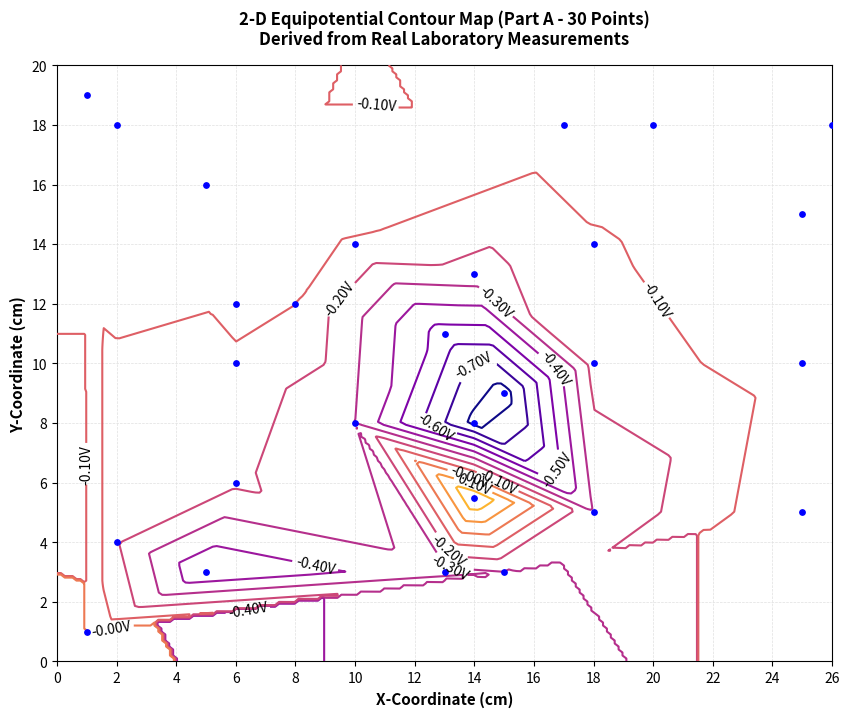

The script that saved this image:
import numpy as np
import matplotlib.pyplot as plt
from scipy.interpolate import griddata

# 1. Complete 30 experimental data points from Part A
data = np.array([
[14, 8, -0.832], [14, 5.5, 0.300], [18, 5, -0.292], [18, 10, -0.159],
[18, 14, -0.113], [10, 14, -0.108], [8, 12, -0.099], [6, 10, -0.127],
[6, 6, -0.180], [14, 13, -0.237], [25, 5, -0.007], [25, 10, -0.045],
[25, 15, -0.014], [20, 18, -0.022], [17, 18, -0.037], [26, 18, -0.005],
[2, 18, -0.003], [6, 12, -0.053], [5, 3, -0.492], [2, 4, -0.192],
[15, 3, -0.302], [13, 3, -0.337], [5, 16, -0.017], [1, 19, -0.001],
[27, 10, -0.002], [27, 10, -0.001], [1, 1, 0.000], [15, 9, -0.850],
[10, 8, -0.300], [13, 11, -0.547]
])

x_measured, y_measured, v_measured = data[:, 0], data[:, 1], data[:, 2]

# 2. Recreate 26x20 lab grid
x_grid = np.linspace(0, 26, 200)
y_grid = np.linspace(0, 20, 200)
X, Y = np.meshgrid(x_grid, y_grid)

# 3. Linear interpolation to fill the gaps
V = griddata((x_measured, y_measured), v_measured, (X, Y), method='linear')
V_nearest = griddata((x_measured, y_measured), v_measured, (X, Y), method='nearest')
V[np.isnan(V)] = V_nearest[np.isnan(V)]

# 4. Plotting the Part A 2D Equipotential Map
fig, ax = plt.subplots(figsize=(10, 8), dpi=300)
ax.set_facecolor('#ffffff')

# Draw the 30 physical points as dots to show data locations
ax.scatter(x_measured, y_measured, color='blue', s=15, zorder=5, label='Measured Points')

# Set contour intervals every 0.1V to capture decimal ranges neatly
levels = np.arange(-0.8, 0.4, 0.1)
contours = ax.contour(X, Y, V, levels=levels, cmap='plasma', linewidths=1.5, zorder=3)

# Label execution to prevent library version crashes
ax.clabel(contours, inline=True, fmt='%.2fV', colors='black')

# Grid and axis formatting to match canvas sheet
ax.set_xlim(0, 26)
ax.set_ylim(0, 20)
ax.set_xticks(np.arange(0, 27, 2))
ax.set_yticks(np.arange(0, 21, 2))
ax.set_xlabel('X-Coordinate (cm)', fontsize=11, fontweight='bold')
ax.set_ylabel('Y-Coordinate (cm)', fontsize=11, fontweight='bold')
ax.set_title('2-D Equipotential Contour Map (Part A - 30 Points)\nDerived from Real Laboratory Measurements', fontsize=12, fontweight='bold', pad=15)
ax.grid(True, which='both', color='#e0e0e0', linestyle='--', linewidth=0.5)
ax.set_aspect('equal')

# Save the high-res 2D map image
plt.savefig('2d_partA_contours.png', bbox_inches='tight', dpi=300)
plt.show()
